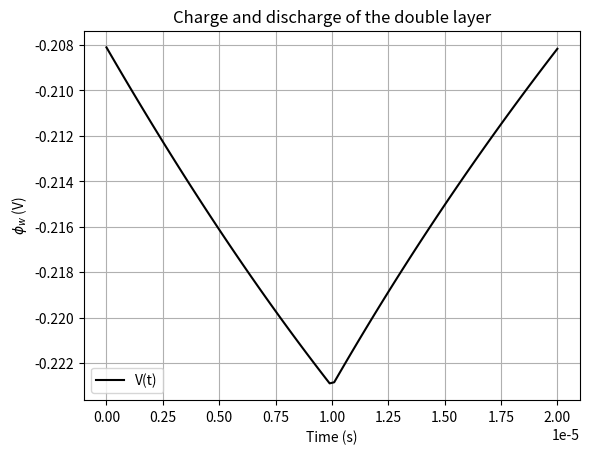
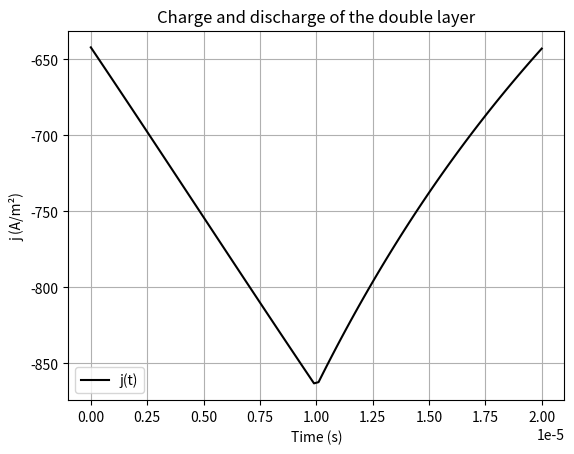

Reproduce these figures in Python, in order.
import numpy as np
from scipy.integrate import solve_ivp
import scipy.integrate as spi
import scipy.optimize as opt
from scipy.optimize import minimize
from scipy.interpolate import interp1d
import matplotlib.pyplot as plt

# Definimos las constantes
c = 0.5
j0 = 10
bTc = -0.05
bTa = 0.017
tfwd = 0.00001 #0.00005 #0.00005 #
trev = 0.00001 #0.0002 #0.00005 #0.00005 #

I0 = -1500 #-825 #-2856 #-272 #
I1 = 0 #1000

ciclos = 1
period = tfwd + trev
tend = ciclos * period

def DutyCycle(tfwd,trev):
    return tfwd / (tfwd + trev)

def I(t):
    cycle_time = t % period
    if t >= ciclos * period:
        return 0.0
    return I0 if cycle_time < tfwd else I1

def nonlinear_term(V):
    return j0 * (np.exp(V / bTa) - np.exp(V / bTc))

def dVdt(t, V):
    return (I(t) - nonlinear_term(V)) / c

    
    # Definir la función a maximizar (en este caso, una función cuadrática negativa)
def funcionInteres(tfwd, trev):
    Ifwd, _ = spi.quad(lambda t: nonlinear_term(V_interp(t)), 0, tfwd)
    Irev, _ = spi.quad(lambda t: nonlinear_term(V_interp(t)), tfwd, tfwd+trev)  
    return (Irev)/(Ifwd )#I - 0.99 * (t_f - tfwd) * DutyCycle(t_f - tfwd) * I0

# Rango de búsqueda para V0
#V0_range = np.linspace(-0.2, -0.2, 10)  # Intenta con 10 valores entre -0.5 y 0.5
V0_guess = -.05
tol = 1e-4
max_iter = 500
min_iter = 1

solution_found = False

#for V0_guess in V0_range:
#    print(f"Probando con V0 inicial = {V0_guess:.4f}")
    
error = 1.0
iteration = 0
    
while (error > tol or iteration < min_iter) and iteration < max_iter:
        # Resolver ODE con el valor actual de V0_guess
        V0 = [V0_guess]
        sol = solve_ivp(dVdt, (0, tend), V0, t_eval=np.linspace(0, tend, 100), atol=1e-8, rtol=1e-8)

        # Obtener V(t) y t
        Pot = sol.y[0]
        t_vals = sol.t

        # Crear interpolador
        V_interp = interp1d(t_vals, Pot, kind='cubic', fill_value="extrapolate")
                

        result = funcionInteres(tfwd, trev)

        # Nuevo valor estimado de V0 basado en V_interp en t_f encontrado
        #V0_new = V_interp(t_f_solution.root)
        V0_new = V_interp(tend)

        # Calcular error
        error = abs(V0_new - V0_guess)

        # Actualizar V0_guess
        V0_guess = V0_new
        
        Vmax = min(Pot)

        iteration += 1
        print(f"Iteración {iteration}: V0 = {V0_guess:.6f}, error = {error:.2e}")


print(f"Convergió en {iteration} iteraciones: delta = {result:.6f}, V0 = {V0_guess:.6f}, Vmax = {Vmax:.6f}, dutyCycle = {DutyCycle(tfwd,trev):.6f}, jav = {DutyCycle(tfwd,trev)*I0:.6f}")

# Guardar datos en un archivo txt con separador de coma y encabezado personalizado
np.savetxt("datos.txt", np.column_stack((t_vals, Pot, nonlinear_term(Pot))), delimiter=",", header="tiempo,Pot,j", comments="")

# Reacondiciono para graficar

# Graficar resultados potencial    
plt.figure()  # Figura 1
plt.plot(t_vals, Pot, label='V(t)', color='black')    
plt.xlabel('Time (s)')
plt.ylabel(r'$\phi_w$ (V)')  
plt.legend()
plt.grid(True)
plt.title('Charge and discharge of the double layer')


# Graficar resultados corriente
plt.figure()  # Figura 1
plt.plot(t_vals, nonlinear_term(Pot), label='j(t)', color='black')
plt.xlabel('Time (s)')
plt.ylabel('j (A/m²)')  
plt.legend()
plt.grid(True)
plt.title('Charge and discharge of the double layer')

"""
t_test = np.linspace(0, tend, 100)
V_test = nonlinear_term(V_interp(t_test))
plt.figure()  # Figura 1
plt.plot(t_test, V_test, label="Interpolación de V")
plt.xlabel("t")
plt.ylabel("V_interp(t)")
plt.legend()
"""

plt.show()

